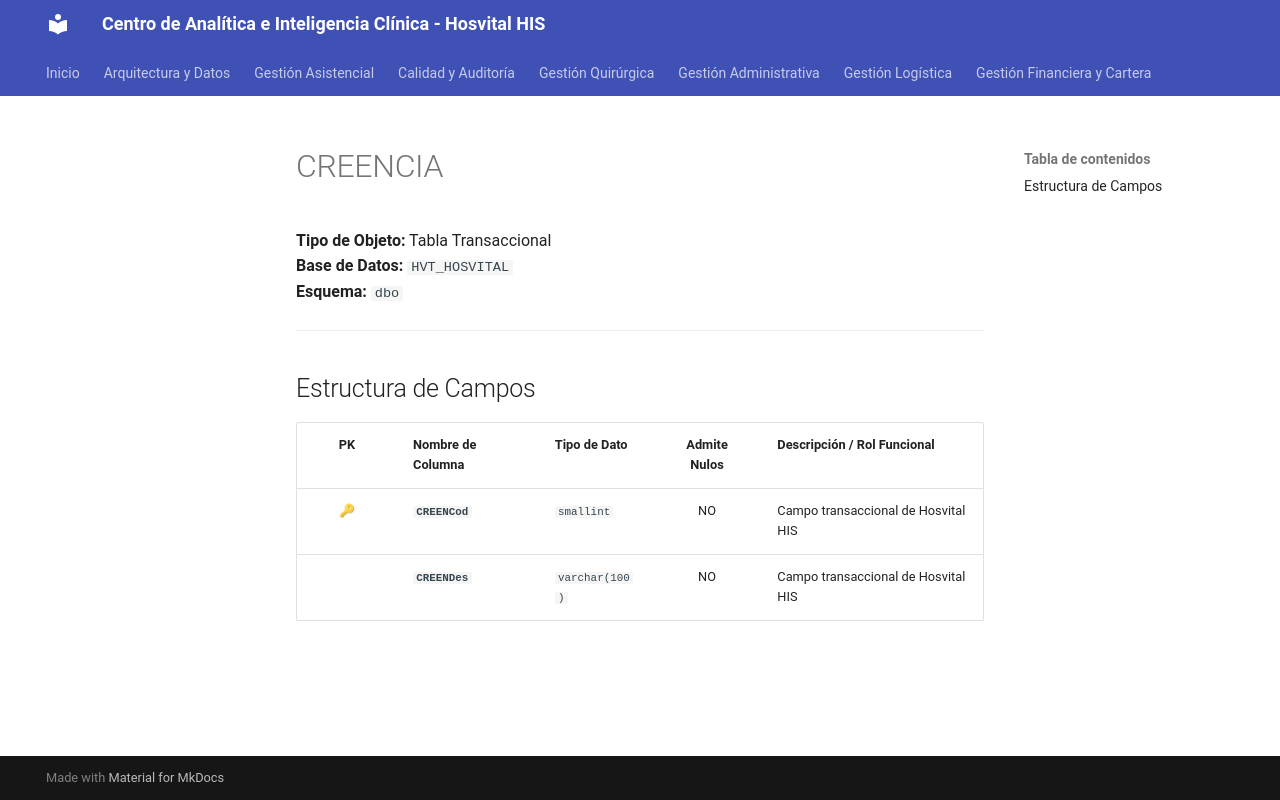

repository: SoporteSaludtech/superset-docs · page: diccionario-general/CREENCIA/index.html · generator: mkdocs

# CREENCIA

**Tipo de Objeto:** Tabla Transaccional  
**Base de Datos:** `HVT_HOSVITAL`  
**Esquema:** `dbo`

---

## Estructura de Campos

| PK | Nombre de Columna | Tipo de Dato | Admite Nulos | Descripción / Rol Funcional |
| :-: | :--- | :--- | :-: | :--- |
| 🔑 | **`CREENCod`** | `smallint` | NO | Campo transaccional de Hosvital HIS |
|  | **`CREENDes`** | `varchar(100)` | NO | Campo transaccional de Hosvital HIS |
